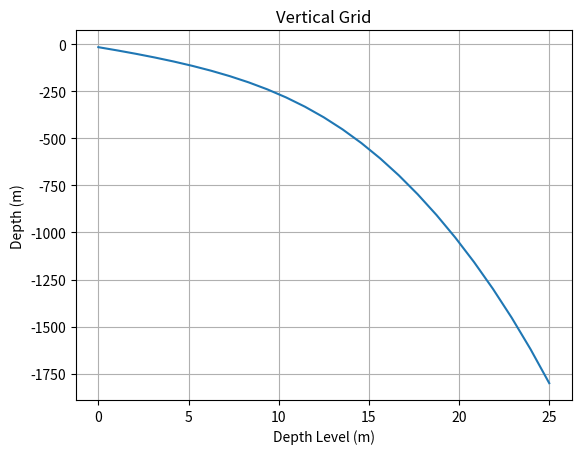
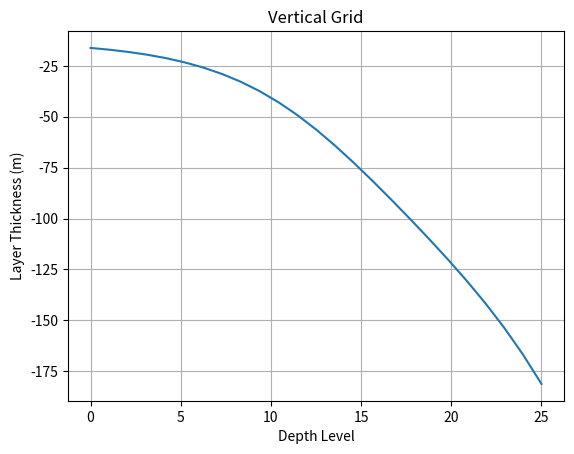
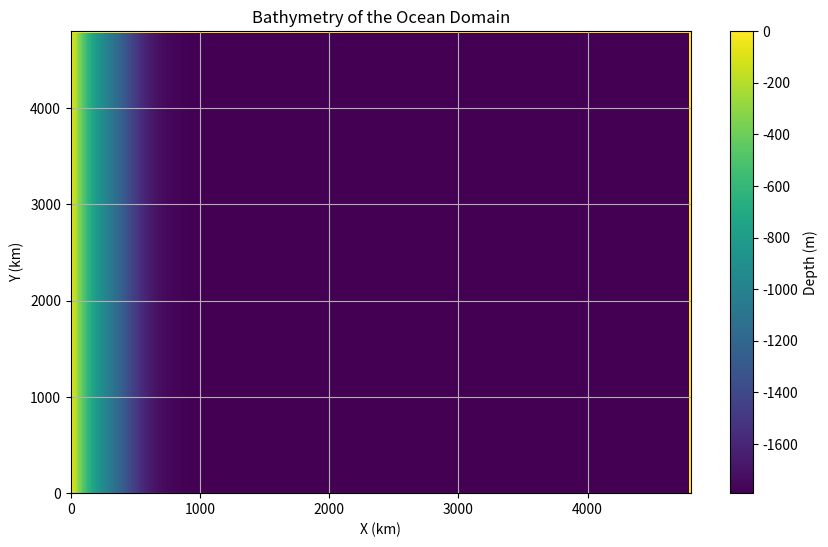
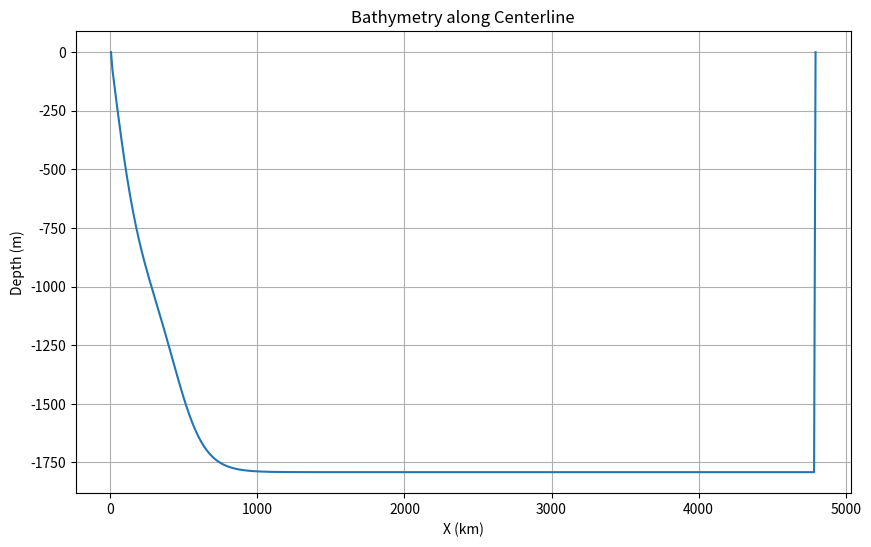
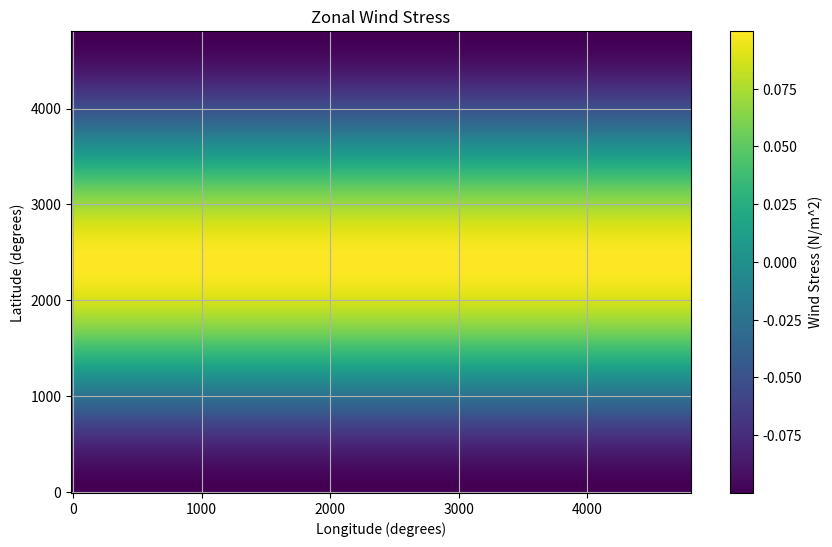
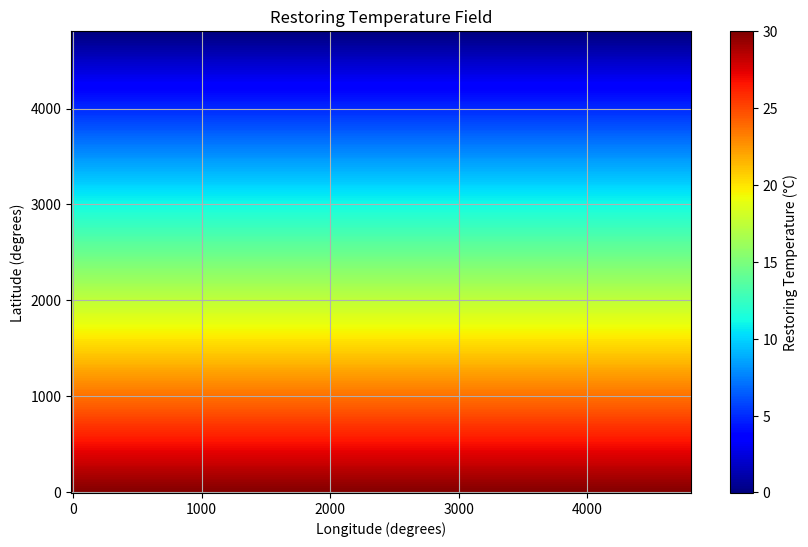
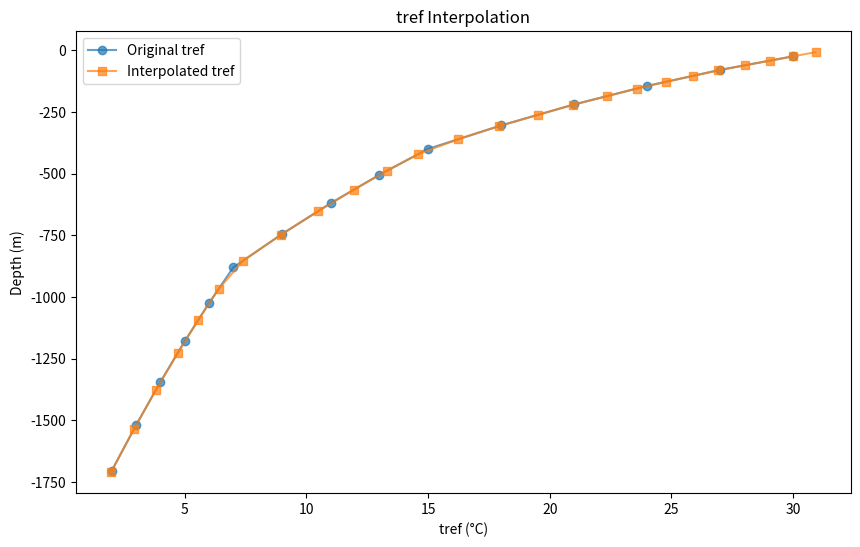

The matplotlib source for these figures, in order:
import numpy as np
from numpy import cos, pi

Ho = 1800  # depth of ocean (m)
nx = 480    # gridpoints in x
ny = 480    # gridpoints in y
xo = 0     # origin in x,y for ocean domain
yo = 0   # (i.e. southwestern corner of ocean domain)
Lx = 4800 # Length of domain in x (km)
Ly = 4800 # Length of domain in y (km)
#dx = 6400   # grid spacing in x (km)
#dy = 6400   # grid spacing in y (km)
dx = (Lx - xo)/(nx-2)
dy = (Ly - yo)/(ny-2)
hs = 1000 # continental shelf depth (m)
hd = 1800 # open ocean depth (m)
xs = 450 # location of shelf edge (km)
a = 200.0 # length scale for shelf transition width (1/km)
b = 200.0 # length scale for shelf transition width (1/km)

print( f"dx : {dx} (km)" )
print( f"dy : {dy} (km)" )

xeast  = xo + (nx-2)*dx   # eastern extent of ocean domain
ynorth = yo + (ny-2)*dy   # northern extent of ocean domain

xg = np.linspace(xo, xo+Lx, nx+1)
yg = np.linspace(yo, yo+Ly, ny+1)
xc = (xg[:-1] + xg[1:])/2
yc = (yg[:-1] + yg[1:])/2

XC, YC = np.meshgrid(xc, yc, indexing='ij')  # cell centers

# Flat bottom at z=-Ho
h = -Ho * np.ones((ny, nx))

# create a border ring of walls around edge of domain
h[:, [0,-1]] = 0   # set ocean depth to zero at east and west walls
h[[0,-1], :] = 0   # set ocean depth to zero at south and north walls

# Add the continental shelf
h_shelf = hs*np.tanh( XC/a ) + 0.5*(hd-hs)*(np.tanh((XC-xs)/b) + np.tanh(xs/b))
h[1:-1, 1:-1] = -h_shelf[1:-1, 1:-1].transpose() # set ocean depth to shelf depth in interior
# save as single-precision (float32) with big-endian byte ordering
h.astype('>f4').tofile('bathy.bin')

# plot the bathymetry
import matplotlib.pyplot as plt
plt.figure(figsize=(10, 6))
plt.pcolor(XC, YC, h.transpose(), cmap='viridis')
plt.colorbar(label='Depth (m)')
plt.title('Bathymetry of the Ocean Domain')
plt.xlabel('X (km)')
plt.ylabel('Y (km)')
plt.grid()
plt.savefig('bathy.png', dpi=300)

plt.figure(figsize=(10, 6))
plt.plot(xc, h[ny//2, :], label='Bathymetry at centerline')
plt.title('Bathymetry along Centerline')
plt.xlabel('X (km)')
plt.ylabel('Depth (m)')
plt.grid()
plt.savefig('bathy_centerline.png', dpi=300)

# DRAKKAR-75 original vertical cell height taken from ORCA0083-N06 mesh_zgr.nc file
# found at https://gws-access.jasmin.ac.uk/public/nemo/runs/ORCA0083-N06/
DRAKKAR_75_delR = np.array([1.02346105052985, 1.07872551136742, 1.147422971862, 1.23287946082013, 
    1.33912253202836, 1.47091538450047, 1.63370436392059, 1.8334212378883, 
    2.07607544623934, 2.36709064877168, 2.71040469118638, 3.10747300662206, 
    3.55646680517999, 4.05205650736673, 4.58610210403852, 5.14928033447602, 
    5.73327165930689, 6.33285528812769, 6.94731321219471, 7.58088534532088, 
    8.2424120254189, 8.94452744984872, 9.70277448847453, 10.5348834743353, 
    11.4603075349257, 12.4999999859875, 13.6763670550191, 15.0133160058427, 
    16.5363246153755, 18.2724689653435, 20.2503559061838, 22.4999125785179, 
    25.0519889844129, 27.9377329591186, 31.1877026698355, 34.8306927512864, 
    38.89226897249, 43.393034836547, 48.34669227496, 53.7580058379822, 
    59.6208305527706, 65.9164093591275, 72.6121750981931, 79.6612916629742, 
    87.0031286875455, 94.5647802368061, 102.263616852579, 110.01072004038, 
    117.71491571795, 125.287027399477, 132.643933660013, 139.71204661187, 
    146.429920803024, 152.749833059939, 158.638314367781, 164.075737679924, 
    169.055151898934, 173.580594987717, 177.665121537416, 181.328752296138, 
    184.596507880921, 187.496637940804, 190.059109209574, 192.314376396145, 
    194.292430750758, 196.022102183641, 197.530580454257, 198.843117125158, 
    199.982870625355, 200.970860134398, 201.825998730569, 202.565181401784, 
    203.203408497864, 203.753929674028, 204.228397189148])

DRAKKAR_75_Z = np.cumsum(DRAKKAR_75_delR)

# cut of DRAKKAR grid at 25 depth level
DRAKKAR_25_delR = DRAKKAR_75_delR[:25]
DRAKKAR_25_Z = np.cumsum(DRAKKAR_25_delR)

# rescale the 25 depth level DRAKKAR grid to H0
delR = (Ho / DRAKKAR_25_Z[-1]) * DRAKKAR_25_delR
delR.astype('>f4').tofile('dz.bin')

Z = np.cumsum(delR)

print("Total Depth: ", Z[-1], "m")
print("Number of vertical levels: ", len(delR))

# plot the vertical grid
plt.figure()
plt.plot(np.linspace(0, len(delR), len(delR)), -Z)
plt.xlabel('Depth Level (m)')
plt.ylabel('Depth (m)')
plt.title('Vertical Grid')
plt.grid()
plt.savefig('vertical_grid.png', dpi=300)
plt.close()

# plot the vertical grid layers
plt.figure()
plt.plot(np.linspace(0, len(delR), len(delR)), -delR)
plt.xlabel('Depth Level')
plt.ylabel('Layer Thickness (m)')
plt.title('Vertical Grid')
plt.grid()
plt.savefig('vertical_grid_layers.png', dpi=300)
plt.close()

# ocean domain extends from (xo,yo) to (xeast,ynorth)
# (i.e. the ocean spans nx-2, ny-2 grid cells)
# out-of-box-config: xo=0, yo=15, dx=dy=1 deg, ocean extent (0E,15N)-(60E,75N)
# model domain includes a land cell surrounding the ocean domain
# The full model domain cell centers are located at:
#    XC(:,1) = -0.5, +0.5, ..., +60.5 (degrees longitiude)
#    YC(1,:) = 14.5, 15.5, ..., 75.5 (degrees latitude)
# and full model domain cell corners are located at:
#    XG(:,1) = -1,  0, ..., 60 [, 61] (degrees longitiude)
#    YG(1,:) = 14, 15, ..., 75 [, 76] (degrees latitude)
# where the last value in brackets is not included 
# in the MITgcm grid variables XG,YG (but is in variables Xp1,Yp1)
# and reflects the eastern and northern edge of the model domain respectively.
# See section 2.11.4 of the MITgcm users manual.

# Zonal wind-stress
tauMax = 0.1
x = np.linspace(xo-dx, xeast, nx)
y = np.linspace(yo-dy, ynorth, ny) + dy/2
Y, X = np.meshgrid(y, x, indexing='ij')     # zonal wind-stress on (XG,YC) points
tau = -tauMax * cos(2*pi*((Y-yo)/(ny-2)/dy))  # ny-2 accounts for walls at N,S boundaries
tau.astype('>f4').tofile('windx_cosy.bin')

plt.figure(figsize=(10, 6))
plt.pcolor(X, Y, tau, cmap='viridis')
plt.colorbar(label='Wind Stress (N/m^2)')
plt.title('Zonal Wind Stress')
plt.xlabel('Longitude (degrees)')
plt.ylabel('Latitude (degrees)')
plt.grid()
plt.savefig('windx_cosy.png', dpi=300)

# Restoring temperature (function of y only,
# from Tmax at southern edge to Tmin at northern edge)
Tmax = 30
Tmin = 0
Trest = (Tmax-Tmin)/(ny-2)/dy * (ynorth-Y) + Tmin # located and computed at YC points
Trest.astype('>f4').tofile('SST_relax.bin')

plt.figure(figsize=(10, 6))
plt.pcolor(X, Y, Trest, cmap='jet')
plt.colorbar(label='Restoring Temperature (°C)')
plt.title('Restoring Temperature Field')
plt.xlabel('Longitude (degrees)')
plt.ylabel('Latitude (degrees)')
plt.grid()
plt.savefig('SST_relax.png', dpi=300)

# Interpolate tref from baroclinic gyre case to the new grid
tref = [30.,27.,24.,21.,18.,15.,13.,11.,9.,7.,6.,5.,4.,3.,2.]
dzref = [50.,60.,70.,80.,90.,100.,110.,120.,130.,140.,150.,160.,170.,180.,190.]

zref = np.zeros(len(tref))
for i in range(len(tref)):
    if i == 0:
        zref[i] = dzref[i]*0.5
    else:
        zref[i] = zref[i-1] + (dzref[i-1]+dzref[i])*0.5

# Open and load as big-endian float32
with open('dz.bin', "rb") as f:
    dz = np.frombuffer(f.read(), dtype=">f4")  # > = big-endian, f4 = float32
ztarget = np.zeros(len(dz))
for i in range(len(dz)):
    if i == 0:
        ztarget[i] = dz[i]*0.5
    else:
        ztarget[i] = ztarget[i-1] + (dz[i-1]+dz[i])*0.5

# Interpolate tref to the new grid
from scipy.interpolate import interp1d
interp_func = interp1d(zref, tref, bounds_error=False, fill_value="extrapolate")
tref_interp = interp_func(ztarget)
# Save the interpolated tref as big-endian float32
tref_interp.astype('>f4').tofile('tref.bin')

plt.figure(figsize=(10, 6))
plt.plot(tref, -zref, 'o-', label='Original tref', alpha=0.7)
plt.plot(tref_interp, -ztarget, 's-', label='Interpolated tref', alpha=0.7)
plt.xlabel('tref (°C)')
plt.ylabel('Depth (m)')
plt.title('tref Interpolation')
plt.legend()
plt.savefig('tref_interpolation.png', dpi=300)
